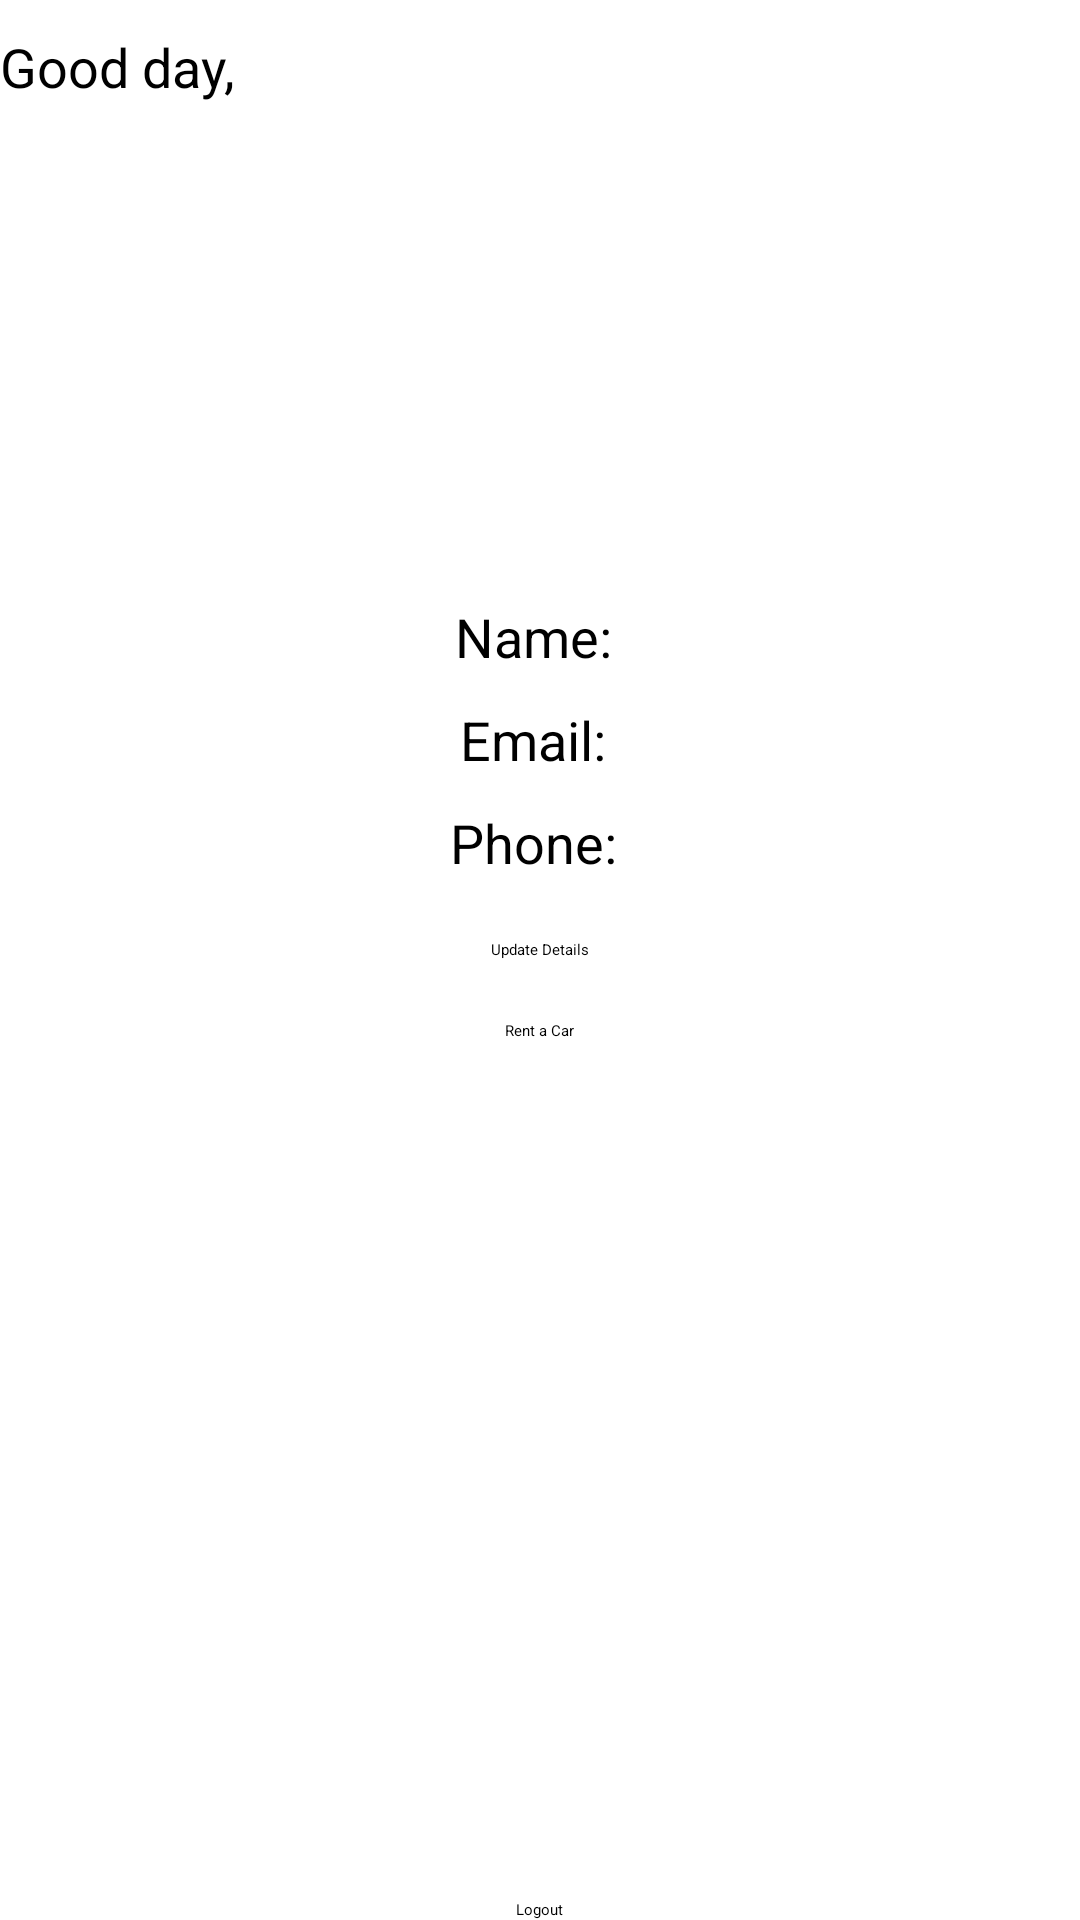

Here is an Android app screen rendered from its layout file. Give the layout XML and the strings, colors and styles it references.
<!-- AndroidManifest.xml: application theme Theme.CarRentalApp -->
<!-- res/layout/activity_user_profile.xml -->
<?xml version="1.0" encoding="utf-8"?>
<RelativeLayout xmlns:android="http://schemas.android.com/apk/res/android"
    xmlns:app="http://schemas.android.com/apk/res-auto"
    xmlns:tools="http://schemas.android.com/tools"
    android:layout_width="match_parent"
    android:layout_height="match_parent"
    tools:context=".UserProfileActivity">

    <TextView
        android:id="@+id/textViewWelcome"
        android:layout_width="wrap_content"
        android:layout_height="wrap_content"
        android:layout_marginTop="10dp"
        android:text="Good day, "
        android:textSize="18sp" />

    <TextView
        android:id="@+id/textViewName"
        android:layout_width="wrap_content"
        android:layout_height="wrap_content"
        android:layout_centerHorizontal="true"
        android:layout_marginTop="200dp"
        android:text="Name: "
        android:textSize="18sp" />

    <TextView
        android:id="@+id/textViewEmail"
        android:layout_width="wrap_content"
        android:layout_height="wrap_content"
        android:layout_below="@id/textViewName"
        android:layout_centerHorizontal="true"
        android:layout_marginTop="10dp"
        android:text="Email: "
        android:textSize="18sp" />

    <TextView
        android:id="@+id/textViewPhone"
        android:layout_width="wrap_content"
        android:layout_height="wrap_content"
        android:layout_below="@id/textViewEmail"
        android:layout_centerHorizontal="true"
        android:layout_marginTop="10dp"
        android:text="Phone: "
        android:textSize="18sp" />

    <Button
        android:id="@+id/btnUpdateDetails"
        android:layout_width="wrap_content"
        android:layout_height="wrap_content"
        android:layout_below="@id/textViewPhone"
        android:layout_centerHorizontal="true"
        android:layout_marginTop="20dp"
        android:text="Update Details" />

    <Button
        android:id="@+id/btnRentCar"
        android:layout_width="wrap_content"
        android:layout_height="wrap_content"
        android:layout_below="@id/btnUpdateDetails"
        android:layout_centerHorizontal="true"
        android:layout_marginTop="20dp"
        android:text="Rent a Car" />

    <Button
        android:id="@+id/btnLogout"
        android:layout_width="wrap_content"
        android:layout_height="wrap_content"
        android:layout_alignParentBottom="true"
        android:layout_centerHorizontal="true"
        android:layout_marginTop="16dp"
        android:text="Logout" />

</RelativeLayout>
<!-- resources referenced by this layout -->
<resources>

</resources>
